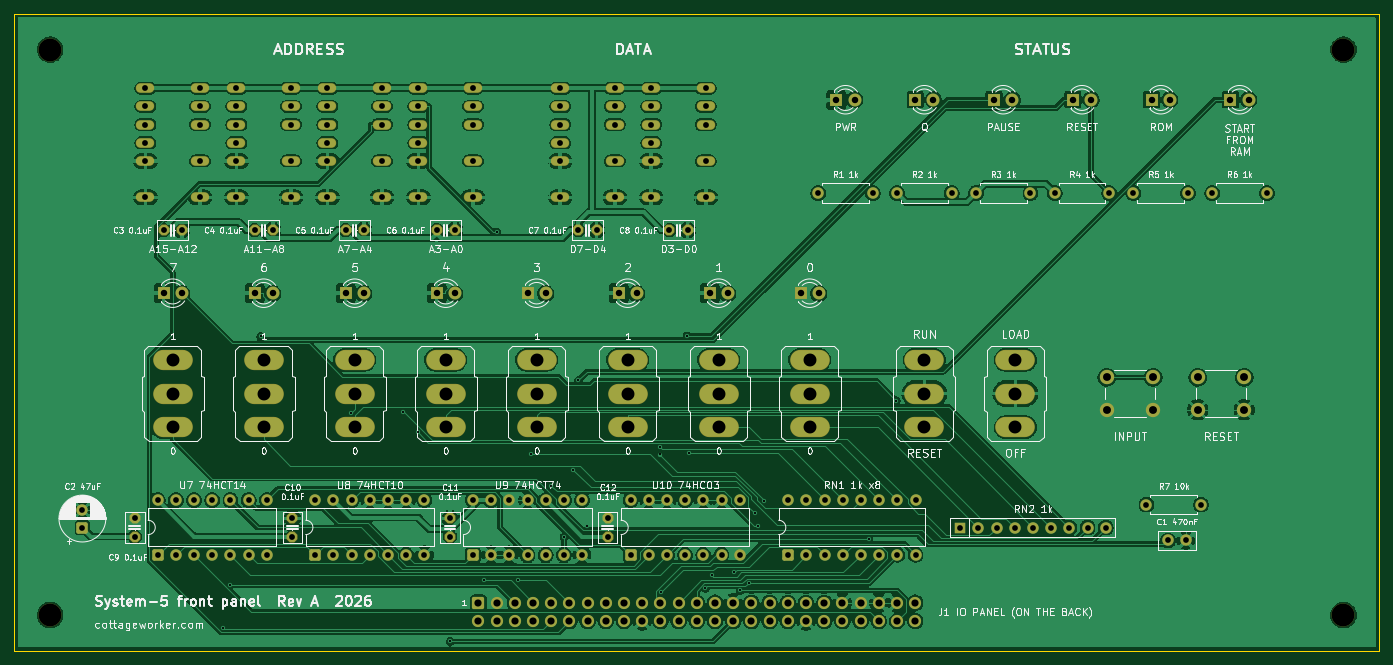
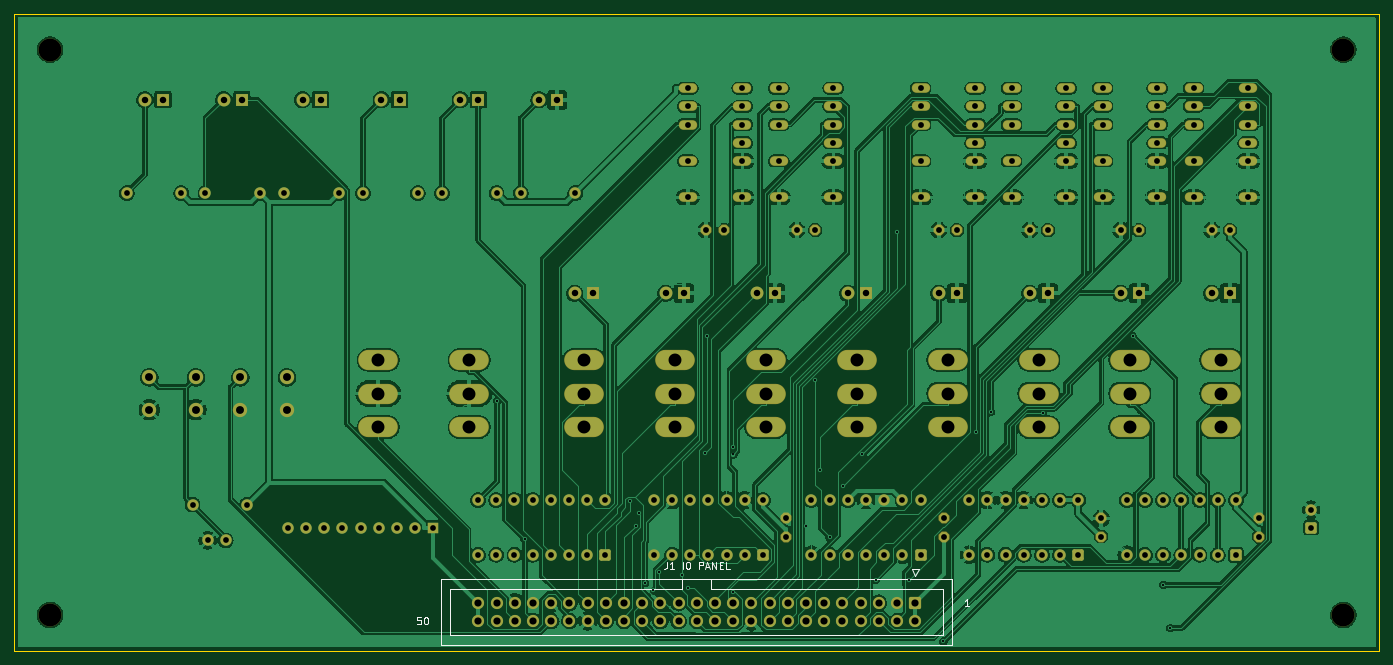
Circuit board: 9 layer files. Board 190.5 x 88.9 mm.
- bottom_copper: front-panel-rev-a-B_Cu.gbr (374242 bytes)
- bottom_mask: front-panel-rev-a-B_Mask.gbr (10962 bytes)
- bottom_silk: front-panel-rev-a-B_Silkscreen.gbr (5654 bytes)
- outline: front-panel-rev-a-Edge_Cuts.gbr (614 bytes)
- top_copper: front-panel-rev-a-F_Cu.gbr (366874 bytes)
- top_mask: front-panel-rev-a-F_Mask.gbr (10962 bytes)
- top_silk: front-panel-rev-a-F_Silkscreen.gbr (181502 bytes)
- drill: front-panel-rev-a-NPTH.drl (378 bytes)
- drill: front-panel-rev-a-PTH.drl (5325 bytes)

=== bottom_copper: front-panel-rev-a-B_Cu.gbr (374242 bytes, source omitted) ===
=== bottom_mask: front-panel-rev-a-B_Mask.gbr (10962 bytes, source omitted) ===
=== bottom_silk: front-panel-rev-a-B_Silkscreen.gbr ===
%TF.GenerationSoftware,KiCad,Pcbnew,10.0.6*%
%TF.CreationDate,2026-11-22T11:38:36-05:00*%
%TF.ProjectId,front-panel-rev-a,66726f6e-742d-4706-916e-656c2d726576,rev?*%
%TF.SameCoordinates,Original*%
%TF.FileFunction,Legend,Bot*%
%TF.FilePolarity,Positive*%
%FSLAX46Y46*%
G04 Gerber Fmt 4.6, Leading zero omitted, Abs format (unit mm)*
G04 Created by KiCad (PCBNEW 10.0.6) date 2026-11-22 11:38:36*
%MOMM*%
%LPD*%
G01*
G04 APERTURE LIST*
%ADD10C,0.180000*%
%ADD11C,0.120000*%
G04 APERTURE END LIST*
D10*
X67284285Y-92653259D02*
X67855713Y-92653259D01*
X67569999Y-92653259D02*
X67569999Y-91653259D01*
X67569999Y-91653259D02*
X67665237Y-91796116D01*
X67665237Y-91796116D02*
X67760475Y-91891354D01*
X67760475Y-91891354D02*
X67855713Y-91938973D01*
X109416666Y-86453259D02*
X109416666Y-87167544D01*
X109416666Y-87167544D02*
X109464285Y-87310401D01*
X109464285Y-87310401D02*
X109559523Y-87405640D01*
X109559523Y-87405640D02*
X109702380Y-87453259D01*
X109702380Y-87453259D02*
X109797618Y-87453259D01*
X108416666Y-87453259D02*
X108988094Y-87453259D01*
X108702380Y-87453259D02*
X108702380Y-86453259D01*
X108702380Y-86453259D02*
X108797618Y-86596116D01*
X108797618Y-86596116D02*
X108892856Y-86691354D01*
X108892856Y-86691354D02*
X108988094Y-86738973D01*
X107226189Y-87453259D02*
X107226189Y-86453259D01*
X106559523Y-86453259D02*
X106369047Y-86453259D01*
X106369047Y-86453259D02*
X106273809Y-86500878D01*
X106273809Y-86500878D02*
X106178571Y-86596116D01*
X106178571Y-86596116D02*
X106130952Y-86786592D01*
X106130952Y-86786592D02*
X106130952Y-87119925D01*
X106130952Y-87119925D02*
X106178571Y-87310401D01*
X106178571Y-87310401D02*
X106273809Y-87405640D01*
X106273809Y-87405640D02*
X106369047Y-87453259D01*
X106369047Y-87453259D02*
X106559523Y-87453259D01*
X106559523Y-87453259D02*
X106654761Y-87405640D01*
X106654761Y-87405640D02*
X106749999Y-87310401D01*
X106749999Y-87310401D02*
X106797618Y-87119925D01*
X106797618Y-87119925D02*
X106797618Y-86786592D01*
X106797618Y-86786592D02*
X106749999Y-86596116D01*
X106749999Y-86596116D02*
X106654761Y-86500878D01*
X106654761Y-86500878D02*
X106559523Y-86453259D01*
X104940475Y-87453259D02*
X104940475Y-86453259D01*
X104940475Y-86453259D02*
X104559523Y-86453259D01*
X104559523Y-86453259D02*
X104464285Y-86500878D01*
X104464285Y-86500878D02*
X104416666Y-86548497D01*
X104416666Y-86548497D02*
X104369047Y-86643735D01*
X104369047Y-86643735D02*
X104369047Y-86786592D01*
X104369047Y-86786592D02*
X104416666Y-86881830D01*
X104416666Y-86881830D02*
X104464285Y-86929449D01*
X104464285Y-86929449D02*
X104559523Y-86977068D01*
X104559523Y-86977068D02*
X104940475Y-86977068D01*
X103988094Y-87167544D02*
X103511904Y-87167544D01*
X104083332Y-87453259D02*
X103749999Y-86453259D01*
X103749999Y-86453259D02*
X103416666Y-87453259D01*
X103083332Y-87453259D02*
X103083332Y-86453259D01*
X103083332Y-86453259D02*
X102511904Y-87453259D01*
X102511904Y-87453259D02*
X102511904Y-86453259D01*
X102035713Y-86929449D02*
X101702380Y-86929449D01*
X101559523Y-87453259D02*
X102035713Y-87453259D01*
X102035713Y-87453259D02*
X102035713Y-86453259D01*
X102035713Y-86453259D02*
X101559523Y-86453259D01*
X100654761Y-87453259D02*
X101130951Y-87453259D01*
X101130951Y-87453259D02*
X101130951Y-86453259D01*
X143768095Y-94193259D02*
X144244285Y-94193259D01*
X144244285Y-94193259D02*
X144291904Y-94669449D01*
X144291904Y-94669449D02*
X144244285Y-94621830D01*
X144244285Y-94621830D02*
X144149047Y-94574211D01*
X144149047Y-94574211D02*
X143910952Y-94574211D01*
X143910952Y-94574211D02*
X143815714Y-94621830D01*
X143815714Y-94621830D02*
X143768095Y-94669449D01*
X143768095Y-94669449D02*
X143720476Y-94764687D01*
X143720476Y-94764687D02*
X143720476Y-95002782D01*
X143720476Y-95002782D02*
X143768095Y-95098020D01*
X143768095Y-95098020D02*
X143815714Y-95145640D01*
X143815714Y-95145640D02*
X143910952Y-95193259D01*
X143910952Y-95193259D02*
X144149047Y-95193259D01*
X144149047Y-95193259D02*
X144244285Y-95145640D01*
X144244285Y-95145640D02*
X144291904Y-95098020D01*
X143101428Y-94193259D02*
X143006190Y-94193259D01*
X143006190Y-94193259D02*
X142910952Y-94240878D01*
X142910952Y-94240878D02*
X142863333Y-94288497D01*
X142863333Y-94288497D02*
X142815714Y-94383735D01*
X142815714Y-94383735D02*
X142768095Y-94574211D01*
X142768095Y-94574211D02*
X142768095Y-94812306D01*
X142768095Y-94812306D02*
X142815714Y-95002782D01*
X142815714Y-95002782D02*
X142863333Y-95098020D01*
X142863333Y-95098020D02*
X142910952Y-95145640D01*
X142910952Y-95145640D02*
X143006190Y-95193259D01*
X143006190Y-95193259D02*
X143101428Y-95193259D01*
X143101428Y-95193259D02*
X143196666Y-95145640D01*
X143196666Y-95145640D02*
X143244285Y-95098020D01*
X143244285Y-95098020D02*
X143291904Y-95002782D01*
X143291904Y-95002782D02*
X143339523Y-94812306D01*
X143339523Y-94812306D02*
X143339523Y-94574211D01*
X143339523Y-94574211D02*
X143291904Y-94383735D01*
X143291904Y-94383735D02*
X143244285Y-94288497D01*
X143244285Y-94288497D02*
X143196666Y-94240878D01*
X143196666Y-94240878D02*
X143101428Y-94193259D01*
%TO.C,J1*%
D11*
X69560000Y-88910000D02*
X69560000Y-98030000D01*
X69560000Y-98030000D02*
X140940000Y-98030000D01*
X70860000Y-90220000D02*
X70860000Y-96720000D01*
X70860000Y-96720000D02*
X139640000Y-96720000D01*
X74270000Y-87520000D02*
X75270000Y-87520000D01*
X74770000Y-88520000D02*
X74270000Y-87520000D01*
X75270000Y-87520000D02*
X74770000Y-88520000D01*
X103200000Y-88910000D02*
X103200000Y-90220000D01*
X103200000Y-90220000D02*
X70860000Y-90220000D01*
X107300000Y-90220000D02*
X107300000Y-88910000D01*
X139640000Y-90220000D02*
X107300000Y-90220000D01*
X139640000Y-96720000D02*
X139640000Y-90220000D01*
X140940000Y-88910000D02*
X69560000Y-88910000D01*
X140940000Y-98030000D02*
X140940000Y-88910000D01*
%TD*%
M02*

=== outline: front-panel-rev-a-Edge_Cuts.gbr ===
%TF.GenerationSoftware,KiCad,Pcbnew,10.0.6*%
%TF.CreationDate,2026-11-22T11:38:36-05:00*%
%TF.ProjectId,front-panel-rev-a,66726f6e-742d-4706-916e-656c2d726576,rev?*%
%TF.SameCoordinates,Original*%
%TF.FileFunction,Profile,NP*%
%FSLAX46Y46*%
G04 Gerber Fmt 4.6, Leading zero omitted, Abs format (unit mm)*
G04 Created by KiCad (PCBNEW 10.0.6) date 2026-11-22 11:38:36*
%MOMM*%
%LPD*%
G01*
G04 APERTURE LIST*
%TA.AperFunction,Profile*%
%ADD10C,0.100000*%
%TD*%
G04 APERTURE END LIST*
D10*
X10000000Y-10000000D02*
X200500000Y-10000000D01*
X200500000Y-98900000D01*
X10000000Y-98900000D01*
X10000000Y-10000000D01*
M02*

=== top_copper: front-panel-rev-a-F_Cu.gbr (366874 bytes, source omitted) ===
=== top_mask: front-panel-rev-a-F_Mask.gbr (10962 bytes, source omitted) ===
=== top_silk: front-panel-rev-a-F_Silkscreen.gbr (181502 bytes, source omitted) ===
=== drill: front-panel-rev-a-NPTH.drl ===
M48
; DRILL file KiCad 10.0.6 date 2026-11-22T11:38:36
; FORMAT={-:-/ absolute / metric / decimal}
; #@! TF.CreationDate,2026-11-22T11:38:36-05:00
; #@! TF.GenerationSoftware,Kicad,Pcbnew,10.0.6
; #@! TF.FileFunction,NonPlated,1,2,NPTH
FMAT,2
METRIC
; #@! TA.AperFunction,NonPlated,NPTH,ComponentDrill
T1C3.200
%
G90
G05
T1
X15.0Y-15.0
X15.0Y-93.9
X195.5Y-15.0
X195.5Y-93.9
M30

=== drill: front-panel-rev-a-PTH.drl (5325 bytes, source omitted) ===
